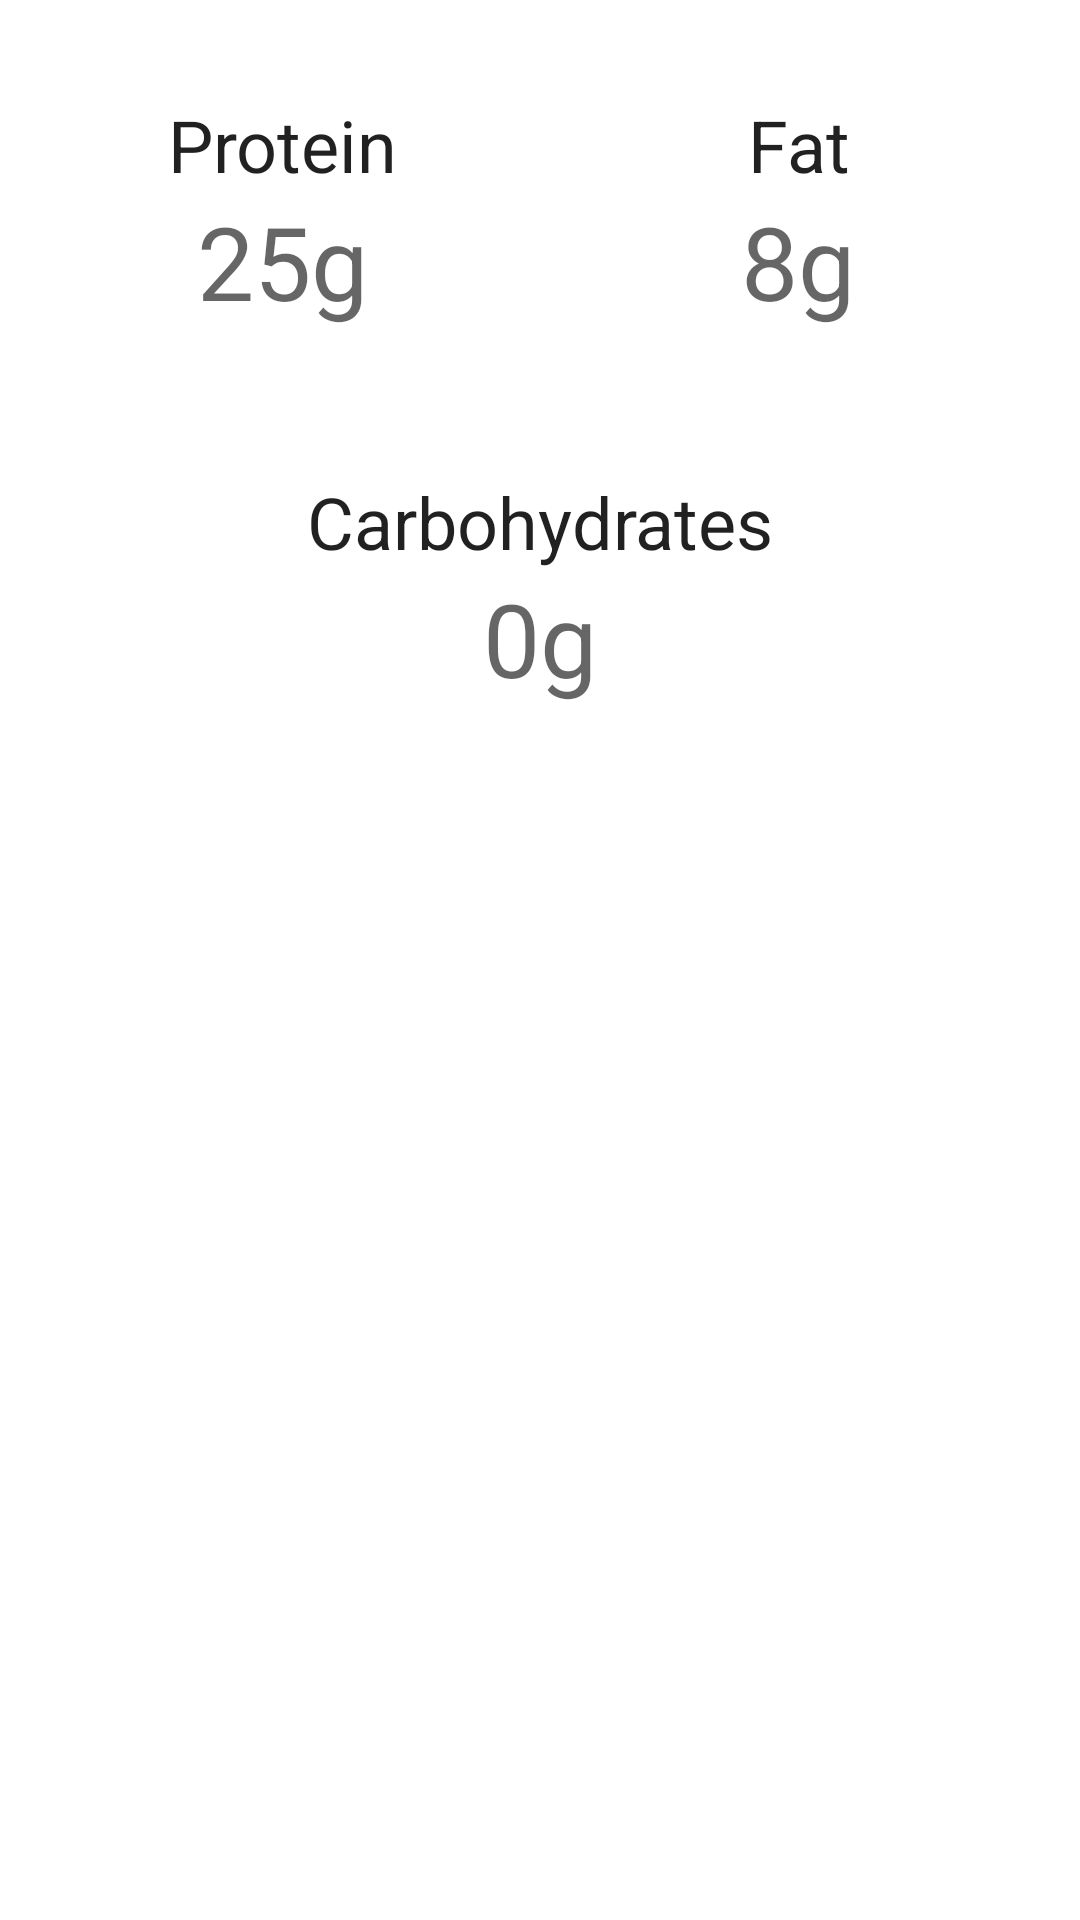

The Android layout XML behind this screen, and the referenced resources:
<!-- AndroidManifest.xml: application theme AppTheme -->
<!-- res/layout/fragment_info.xml -->
<?xml version="1.0" encoding="utf-8"?>
<TableLayout xmlns:android="http://schemas.android.com/apk/res/android"
    xmlns:app="http://schemas.android.com/apk/res-auto"
    xmlns:tools="http://schemas.android.com/tools"
    android:layout_width="match_parent"
    android:layout_height="match_parent"
    android:rowCount="2"
    android:columnCount="2"
    android:padding="@dimen/dimen_8"
    tools:context=".InfoFragment">

    <TableRow
        android:layout_width="match_parent"
        android:layout_height="wrap_content">

        <com.google.android.material.card.MaterialCardView
            android:layout_width="0dp"
            android:layout_height="wrap_content"
            android:minHeight="80dp"
            app:cardElevation="0dp"
            android:layout_column="0"
            android:layout_weight="1"
            android:layout_margin="@dimen/dimen_8"
            app:strokeColor="@color/stroke_color"
            app:strokeWidth="1dp">

            <LinearLayout
                android:layout_width="match_parent"
                android:layout_height="wrap_content"
                android:padding="@dimen/dimen_16"
                android:orientation="vertical">

                <TextView
                    style="@style/TextAppearance.MaterialComponents.Headline5"
                    android:gravity="center"
                    android:layout_width="match_parent"
                    android:layout_height="wrap_content"
                    android:text="Protein"/>

                <TextView
                    android:layout_width="match_parent"
                    android:layout_height="wrap_content"
                    android:gravity="center"
                    style="@style/TextAppearance.AppCompat.Display1"
                    android:text="25g"/>

            </LinearLayout>

        </com.google.android.material.card.MaterialCardView>

        <com.google.android.material.card.MaterialCardView
            android:layout_width="0dp"
            android:layout_height="wrap_content"
            android:minHeight="80dp"
            app:cardElevation="0dp"
            android:layout_margin="@dimen/dimen_8"
            android:layout_column="1"
            android:layout_weight="1"
            app:strokeColor="@color/stroke_color"
            app:strokeWidth="1dp">

            <LinearLayout
                android:layout_width="match_parent"
                android:layout_height="wrap_content"
                android:padding="@dimen/dimen_16"
                android:orientation="vertical">

                <TextView
                    style="@style/TextAppearance.MaterialComponents.Headline5"
                    android:gravity="center"
                    android:layout_width="match_parent"
                    android:layout_height="wrap_content"
                    android:text="Fat"/>

                <TextView
                    android:layout_width="match_parent"
                    android:layout_height="wrap_content"
                    android:gravity="center"
                    style="@style/TextAppearance.AppCompat.Display1"
                    android:text="8g"/>

            </LinearLayout>

        </com.google.android.material.card.MaterialCardView>

    </TableRow>

    <TableRow
        android:layout_width="match_parent"
        android:layout_height="wrap_content">

        <com.google.android.material.card.MaterialCardView
            android:layout_width="0dp"
            android:layout_height="wrap_content"
            android:layout_weight="1"
            android:minHeight="80dp"
            android:layout_margin="@dimen/dimen_8"
            app:cardElevation="0dp"
            android:layout_column="0"
            app:strokeColor="@color/stroke_color"
            app:strokeWidth="1dp">

            <LinearLayout
                android:layout_width="match_parent"
                android:layout_height="wrap_content"
                android:padding="@dimen/dimen_16"
                android:orientation="vertical">

                <TextView
                    style="@style/TextAppearance.MaterialComponents.Headline5"
                    android:gravity="center"
                    android:layout_width="match_parent"
                    android:layout_height="wrap_content"
                    android:text="Carbohydrates"/>

                <TextView
                    android:layout_width="match_parent"
                    android:layout_height="wrap_content"
                    android:gravity="center"
                    style="@style/TextAppearance.AppCompat.Display1"
                    android:text="0g"/>

            </LinearLayout>

        </com.google.android.material.card.MaterialCardView>
    </TableRow>
</TableLayout>
<!-- resources referenced by this layout -->
<resources>
  <dimen name="dimen_16">16dp</dimen>
  <dimen name="dimen_8">8dp</dimen>
  <style name="AppTheme" parent="Theme.MaterialComponents.Light.NoActionBar">
          
          <item name="colorPrimary">@color/colorPrimary</item>
          <item name="colorPrimaryDark">@color/colorPrimaryDark</item>
          <item name="colorAccent">@color/colorAccent</item>
          <item name="fontFamily">@font/montserrat_regular</item>
      </style>
  <color name="colorPrimary">#006064</color>
  <color name="colorPrimaryDark">#00363a</color>
  <color name="colorAccent">#00BFA5</color>
</resources>
